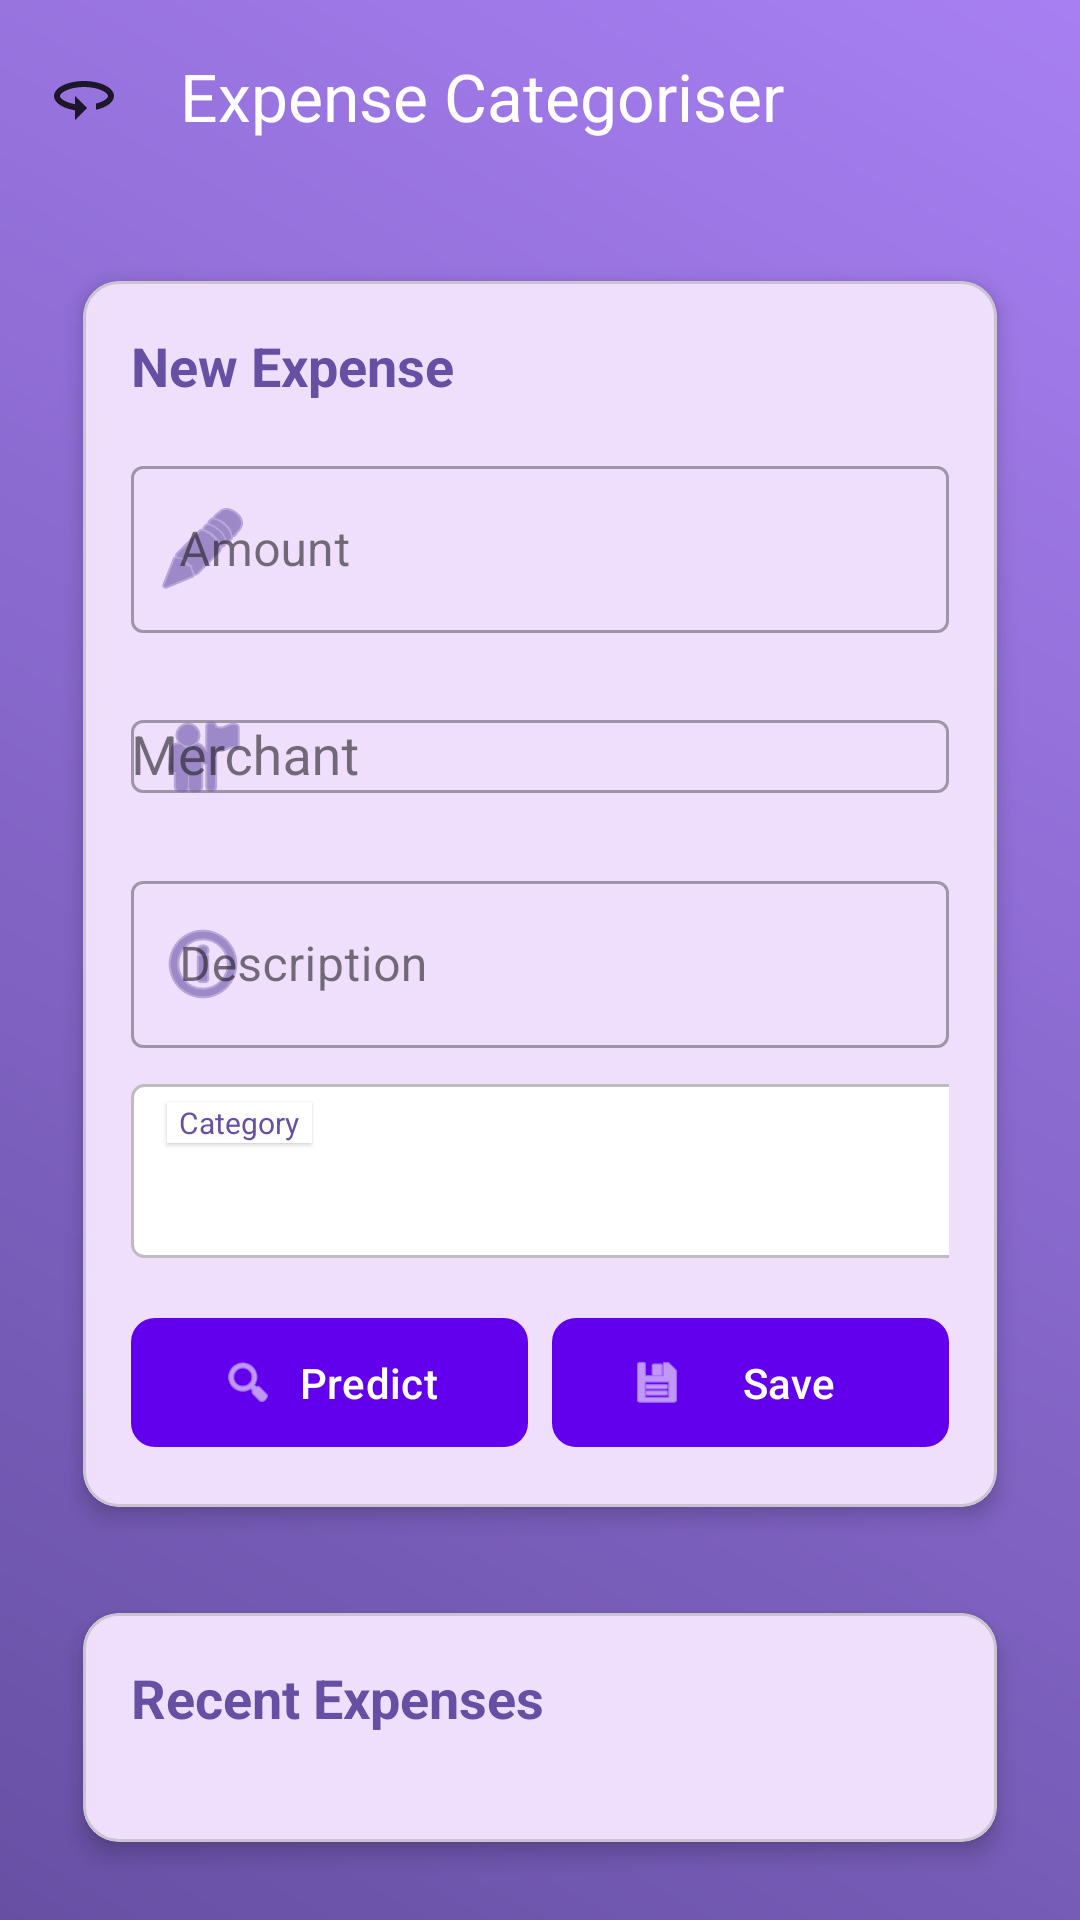

Produce the Android XML layout that renders to this screen, including the resource entries it uses.
<!-- AndroidManifest.xml: activity theme Theme.ExpenseClassifierApp -->
<!-- res/layout/activity_main.xml -->
<?xml version="1.0" encoding="utf-8"?>
<androidx.drawerlayout.widget.DrawerLayout
    xmlns:android="http://schemas.android.com/apk/res/android"
    xmlns:app="http://schemas.android.com/apk/res-auto"
    android:id="@+id/drawerLayout"
    android:layout_width="match_parent"
    android:layout_height="match_parent">

    
    <androidx.constraintlayout.widget.ConstraintLayout
        android:layout_width="match_parent"
        android:layout_height="match_parent"
        android:background="@drawable/gradient_background"
        android:padding="0dp">


        
        <com.google.android.material.appbar.MaterialToolbar
            android:id="@+id/topAppBar"
            android:layout_width="0dp"
            android:layout_height="?attr/actionBarSize"
            android:backgroundTint="@color/md_theme_primary"
            app:title="Expense Categoriser"
            app:titleTextColor="@android:color/white"
            app:navigationIcon="@drawable/ic_menu"
            app:layout_constraintTop_toTopOf="parent"
            app:layout_constraintStart_toStartOf="parent"
            app:layout_constraintEnd_toEndOf="parent"
            android:elevation="4dp" />

        
        <androidx.core.widget.NestedScrollView
            android:id="@+id/nestedScrollView"
            android:layout_width="match_parent"
            android:layout_height="0dp"
            android:clipToPadding="false"
            app:layout_constraintTop_toBottomOf="@id/topAppBar"
            app:layout_constraintBottom_toBottomOf="parent">

            <LinearLayout
                android:layout_width="match_parent"
                android:layout_height="wrap_content"
                android:orientation="vertical"
                android:padding="20dp"
                android:clipToPadding="false">

                
                <com.google.android.material.card.MaterialCardView
                    android:layout_width="match_parent"
                    android:layout_height="wrap_content"
                    android:layout_marginBottom="16dp"
                    app:cardCornerRadius="12dp"
                    app:cardElevation="4dp"
                    app:cardUseCompatPadding="true">

                    <LinearLayout
                        android:layout_width="match_parent"
                        android:layout_height="wrap_content"
                        android:orientation="vertical"
                        android:padding="16dp">

                        <TextView
                            android:layout_width="match_parent"
                            android:layout_height="wrap_content"
                            android:text="New Expense"
                            android:textSize="18sp"
                            android:textStyle="bold"
                            android:layout_marginBottom="16dp"
                            android:textColor="@color/md_theme_primary" />

                        <com.google.android.material.textfield.TextInputLayout
                            android:layout_width="match_parent"
                            android:layout_height="wrap_content"
                            android:layout_marginBottom="12dp"
                            app:startIconDrawable="@android:drawable/ic_menu_edit"
                            app:startIconTint="@color/md_theme_primary"
                            style="@style/Widget.MaterialComponents.TextInputLayout.OutlinedBox">

                            <EditText
                                android:id="@+id/amountInput"
                                android:layout_width="match_parent"
                                android:layout_height="wrap_content"
                                android:hint="Amount"
                                android:inputType="numberDecimal" />
                        </com.google.android.material.textfield.TextInputLayout>

                        <com.google.android.material.textfield.TextInputLayout
                            android:layout_width="match_parent"
                            android:layout_height="wrap_content"
                            android:layout_marginBottom="12dp"
                            app:startIconDrawable="@android:drawable/ic_menu_myplaces"
                            app:startIconTint="@color/md_theme_primary"
                            style="@style/Widget.MaterialComponents.TextInputLayout.OutlinedBox">

                            <com.google.android.material.textfield.MaterialAutoCompleteTextView
                                android:id="@+id/merchantInput"
                                android:layout_width="match_parent"
                                android:layout_height="wrap_content"
                                android:hint="Merchant" />
                        </com.google.android.material.textfield.TextInputLayout>

                        <com.google.android.material.textfield.TextInputLayout
                            android:layout_width="match_parent"
                            android:layout_height="wrap_content"
                            android:layout_marginBottom="12dp"
                            app:startIconDrawable="@android:drawable/ic_menu_info_details"
                            app:startIconTint="@color/md_theme_primary"
                            style="@style/Widget.MaterialComponents.TextInputLayout.OutlinedBox">

                            <EditText
                                android:id="@+id/descriptionInput"
                                android:layout_width="match_parent"
                                android:layout_height="wrap_content"
                                android:hint="Description" />
                        </com.google.android.material.textfield.TextInputLayout>

                        
                        <FrameLayout
                            android:layout_width="match_parent"
                            android:layout_height="wrap_content"
                            android:layout_marginBottom="16dp">

                            <TextView
                                android:layout_width="wrap_content"
                                android:layout_height="wrap_content"
                                android:text="Category"
                                android:textSize="10sp"
                                android:textColor="@color/md_theme_primary"
                                android:layout_marginStart="12dp"
                                android:layout_marginTop="6dp"
                                android:paddingStart="4dp"
                                android:paddingEnd="4dp"
                                android:background="@android:color/white"
                                android:elevation="1dp" />

                            <Spinner
                                android:id="@+id/categorySpinner"
                                android:layout_width="319dp"
                                android:layout_height="58dp"
                                android:background="@drawable/spinner_border"
                                android:padding="8dp" />
                        </FrameLayout>

                        <LinearLayout
                            android:layout_width="match_parent"
                            android:layout_height="wrap_content"
                            android:orientation="horizontal">

                            <com.google.android.material.button.MaterialButton
                                android:id="@+id/predictButton"
                                android:layout_width="0dp"
                                android:layout_height="wrap_content"
                                android:layout_weight="1"
                                android:layout_marginEnd="4dp"
                                android:text="Predict"
                                android:padding="12dp"
                                app:cornerRadius="8dp"
                                android:textAllCaps="false"
                                app:icon="@android:drawable/ic_menu_search"
                                app:iconGravity="textStart" />

                            <com.google.android.material.button.MaterialButton
                                android:id="@+id/saveButton"
                                android:layout_width="0dp"
                                android:layout_height="match_parent"
                                android:layout_marginStart="4dp"
                                android:layout_weight="1"
                                android:padding="12dp"
                                android:text="Save Expense"
                                android:textAllCaps="false"
                                app:cornerRadius="8dp"
                                app:icon="@android:drawable/ic_menu_save"
                                app:iconGravity="textStart" />
                        </LinearLayout>
                    </LinearLayout>
                </com.google.android.material.card.MaterialCardView>

                
                <com.google.android.material.card.MaterialCardView
                    android:layout_width="match_parent"
                    android:layout_height="wrap_content"
                    app:cardCornerRadius="12dp"
                    app:cardElevation="4dp"
                    app:cardUseCompatPadding="true">

                    <LinearLayout
                        android:layout_width="match_parent"
                        android:layout_height="wrap_content"
                        android:orientation="vertical"
                        android:padding="16dp">

                        <TextView
                            android:layout_width="match_parent"
                            android:layout_height="wrap_content"
                            android:text="Recent Expenses"
                            android:textSize="18sp"
                            android:textStyle="bold"
                            android:layout_marginBottom="12dp"
                            android:textColor="@color/md_theme_primary" />

                        <androidx.recyclerview.widget.RecyclerView
                            android:id="@+id/expenseRecyclerView"
                            android:layout_width="match_parent"
                            android:layout_height="wrap_content"
                            android:paddingTop="8dp" />
                    </LinearLayout>
                </com.google.android.material.card.MaterialCardView>
            </LinearLayout>
        </androidx.core.widget.NestedScrollView>
    </androidx.constraintlayout.widget.ConstraintLayout>

    
    <com.google.android.material.navigation.NavigationView
        android:id="@+id/navigationView"
        android:layout_width="wrap_content"
        android:layout_height="match_parent"
        android:layout_gravity="start"
        app:menu="@menu/drawer_menu"
        app:headerLayout="@layout/drawer_header"
        android:background="@android:color/white"
        app:itemIconTint="@color/md_theme_primary" />
</androidx.drawerlayout.widget.DrawerLayout>
<!-- res/layout/drawer_header.xml (included above) -->
<?xml version="1.0" encoding="utf-8"?>
<LinearLayout
    xmlns:android="http://schemas.android.com/apk/res/android"
    android:layout_width="match_parent"
    android:layout_height="160dp"
    android:orientation="vertical"
    android:gravity="bottom"
    android:padding="16dp"
    android:background="@color/md_theme_primary">

    <TextView
        android:id="@+id/userEmail"
        android:layout_width="wrap_content"
        android:layout_height="wrap_content"
        android:text="Welcome!"
        android:textColor="@android:color/white"
        android:textStyle="bold"
        android:textSize="18sp" />

</LinearLayout>
<!-- resources referenced by this layout -->
<resources>
  <color name="md_theme_primary">#6750A4</color>
  <!-- drawable gradient_background (drawable) -->
  <?xml version="1.0" encoding="utf-8"?>
  <shape xmlns:android="http://schemas.android.com/apk/res/android"
      android:shape="rectangle">
  
      <gradient
          android:angle="45"
          android:startColor="#6750A4"
          android:endColor="#A77FF2"
          android:type="linear" />
  </shape>
  <!-- drawable ic_menu (drawable) -->
  <vector xmlns:android="http://schemas.android.com/apk/res/android" android:alpha="0.81" android:autoMirrored="true" android:height="24dp" android:tint="#000000" android:viewportHeight="24" android:viewportWidth="24" android:width="24dp">
        
      <path android:fillColor="@android:color/white" android:pathData="M12,7C6.48,7 2,9.24 2,12c0,2.24 2.94,4.13 7,4.77V20l4,-4 -4,-4v2.73c-3.15,-0.56 -5,-1.9 -5,-2.73 0,-1.06 3.04,-3 8,-3s8,1.94 8,3c0,0.73 -1.46,1.89 -4,2.53v2.05c3.53,-0.77 6,-2.53 6,-4.58 0,-2.76 -4.48,-5 -10,-5z"/>
      
  </vector>
  <!-- drawable spinner_border (drawable) -->
  <?xml version="1.0" encoding="utf-8"?>
  <shape xmlns:android="http://schemas.android.com/apk/res/android"
      android:shape="rectangle">
      <solid android:color="@android:color/white" />
      <corners android:radius="4dp" />
      <stroke
          android:width="1dp"
          android:color="#BDBDBD" />
  </shape>
  <style name="Theme.ExpenseClassifierApp" parent="Theme.Material3.DayNight.NoActionBar">
  
      
          <item name="colorPrimary">@color/purple_500</item>
          <item name="colorOnPrimary">@color/white</item>
          <item name="colorSecondary">@color/teal_200</item>
  
          
      </style>
  <color name="purple_500">#FF6200EE</color>
  <color name="white">#FFFFFFFF</color>
  <color name="teal_200">#FF03DAC5</color>
</resources>
